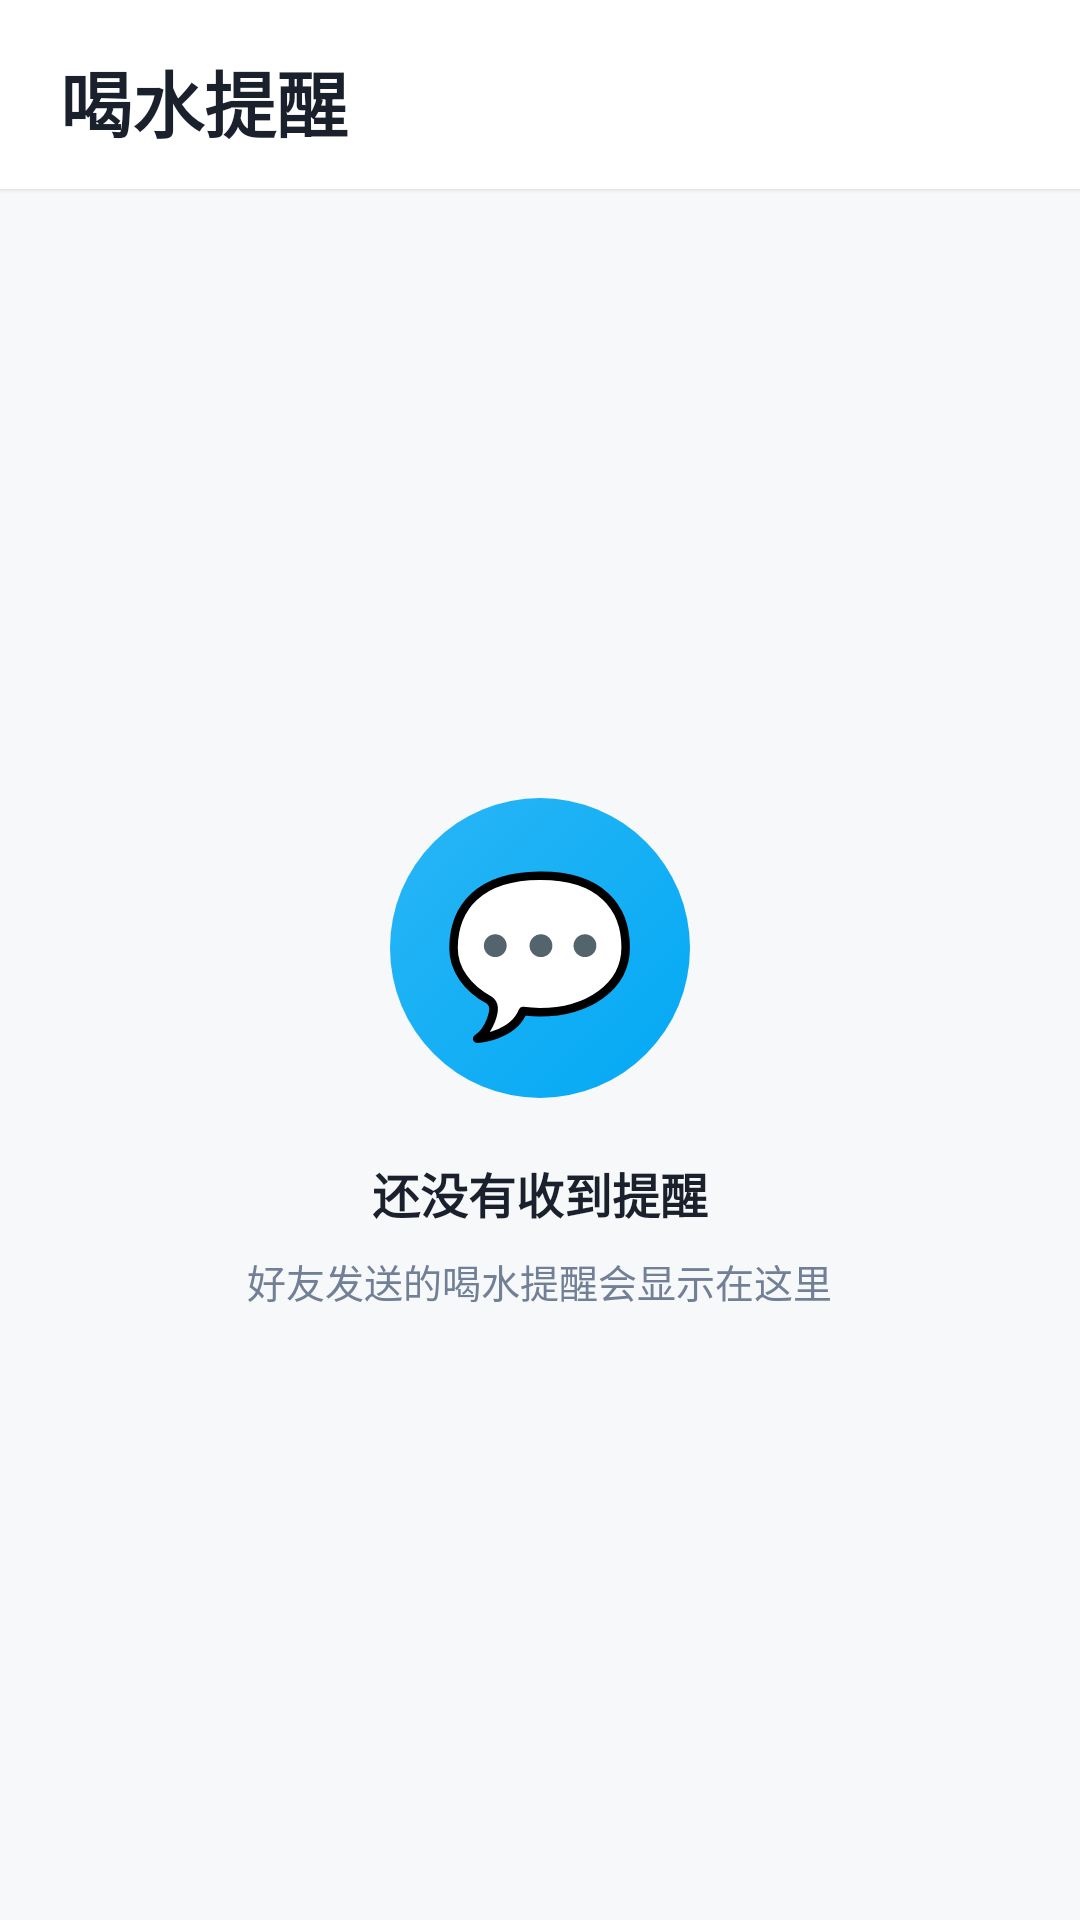

Write the Android layout XML for this screen, with the resource values it uses.
<!-- AndroidManifest.xml: application theme Theme.WaterPal -->
<!-- res/layout/fragment_messages.xml -->
<?xml version="1.0" encoding="utf-8"?>
<LinearLayout xmlns:android="http://schemas.android.com/apk/res/android"
    android:layout_width="match_parent"
    android:layout_height="match_parent"
    android:orientation="vertical"
    android:background="@color/light_gray">

    
    <LinearLayout
        android:layout_width="match_parent"
        android:layout_height="wrap_content"
        android:orientation="horizontal"
        android:gravity="center_vertical"
        android:paddingStart="20dp"
        android:paddingEnd="20dp"
        android:paddingTop="16dp"
        android:paddingBottom="12dp"
        android:background="@color/white"
        android:elevation="1dp">

        <TextView
            android:layout_width="0dp"
            android:layout_height="wrap_content"
            android:layout_weight="1"
            android:text="喝水提醒"
            android:textSize="24sp"
            android:textStyle="bold"
            android:textColor="@color/text_primary" />

        <TextView
            android:id="@+id/tvMsgCount"
            android:layout_width="wrap_content"
            android:layout_height="wrap_content"
            android:textSize="12sp"
            android:textColor="@color/text_secondary" />
    </LinearLayout>

    
    <LinearLayout
        android:id="@+id/layoutEmpty"
        android:layout_width="match_parent"
        android:layout_height="match_parent"
        android:orientation="vertical"
        android:gravity="center"
        android:padding="40dp"
        android:visibility="visible">

        <TextView
            android:id="@+id/tvEmptyAvatar"
            android:layout_width="100dp"
            android:layout_height="100dp"
            android:text="💬"
            android:textSize="52sp"
            android:gravity="center"
            android:background="@drawable/avatar_circle"
            android:layout_marginBottom="20dp" />

        <TextView
            android:layout_width="wrap_content"
            android:layout_height="wrap_content"
            android:text="还没有收到提醒"
            android:textSize="16sp"
            android:textStyle="bold"
            android:textColor="@color/text_primary"
            android:layout_marginBottom="8dp" />

        <TextView
            android:layout_width="wrap_content"
            android:layout_height="wrap_content"
            android:text="好友发送的喝水提醒会显示在这里"
            android:textSize="13sp"
            android:textColor="@color/text_secondary" />
    </LinearLayout>

    
    <androidx.swiperefreshlayout.widget.SwipeRefreshLayout
        android:id="@+id/swipeRefresh"
        android:layout_width="match_parent"
        android:layout_height="match_parent"
        android:visibility="gone">

        <androidx.recyclerview.widget.RecyclerView
            android:id="@+id/rvMessages"
            android:layout_width="match_parent"
            android:layout_height="match_parent"
            android:padding="8dp"
            android:clipToPadding="false" />
    </androidx.swiperefreshlayout.widget.SwipeRefreshLayout>

</LinearLayout>
<!-- resources referenced by this layout -->
<resources>
  <color name="light_gray">#F7F8FA</color>
  <color name="text_primary">#1A202C</color>
  <color name="text_secondary">#718096</color>
  <color name="white">#FFFFFF</color>
  <!-- drawable avatar_circle (drawable) -->
  <?xml version="1.0" encoding="utf-8"?>
  <shape xmlns:android="http://schemas.android.com/apk/res/android"
      android:shape="oval">
      <gradient
          android:angle="135"
          android:startColor="#03A9F4"
          android:endColor="#29B6F6"
          android:type="linear" />
  </shape>
  <style name="Theme.WaterPal" parent="Theme.WaterPal.Coral" />
  <style name="Theme.WaterPal.Coral" parent="Theme.Material3.DayNight.NoActionBar">
          <item name="colorPrimary">#03A9F4</item>
          <item name="colorPrimaryDark">#0288D1</item>
          <item name="colorAccent">#38B2AC</item>
          <item name="android:statusBarColor">#0288D1</item>
          <item name="android:windowBackground">#F7F8FA</item>
          <item name="android:navigationBarColor">@color/white</item>
      </style>
</resources>
